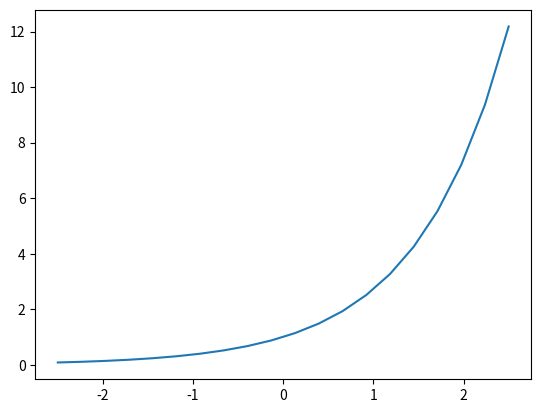

Write the Python code that produced this figure. (Note: this script raises an exception after producing the figure.)
import numpy as np
import matplotlib.pyplot as plt

x = [ -5.5, -10, -5, -1, 0, 1, 5, 10 ]

m = {}
def fact( n ):
    if n <= 1:
        return 1
    if n in m:
        return m[n]
    m[n] = n * fact(n-1)
    return m[n]

def Taylor( x0 ):
    
    # ans = 1

    order = 50
    # num = 1
    
    errors = np.zeros( (order+1,1) )
    expected = np.full( (order+1,1), np.exp(x0) )
    
    term = 1
    errors[0] = np.abs( 1 - expected[0] )
    
    for i in range(1, order+1):
        term += x0**i / fact(i)
        errors[i] = np.abs( term - expected[i] )
        
    return term, (errors,expected)

L = np.linspace( -2.5, 2.5, 20 )
print(L)

#plot np.exp(x)
plt.plot(L, np.exp(L), label = 'exp')
#for each order i=0... calculate Taylor per point L and plot values
for myorder in range(5):
    val = []
    for i in L:
        val.append( Taylor(i, myorder)[0] )
    #plt.show()
    plt.plot(L, val, label = 'order = ' + str(myorder+1))
    plt.show()
    
for i in x:
    ans, errors = Taylor( i )
'''
cnt = 0
plt.figure( )
for i in x:
    cnt += 1
    #plt.subplot()
    #plt.plot( )#'absolute relative error' )
    #plt.xlabel( 'order' )
    #if False:
    #    plt.ylabel( 'absolute relative error' )
    #plt.title( 'x = ' + str(i) )
plt.show();
'''